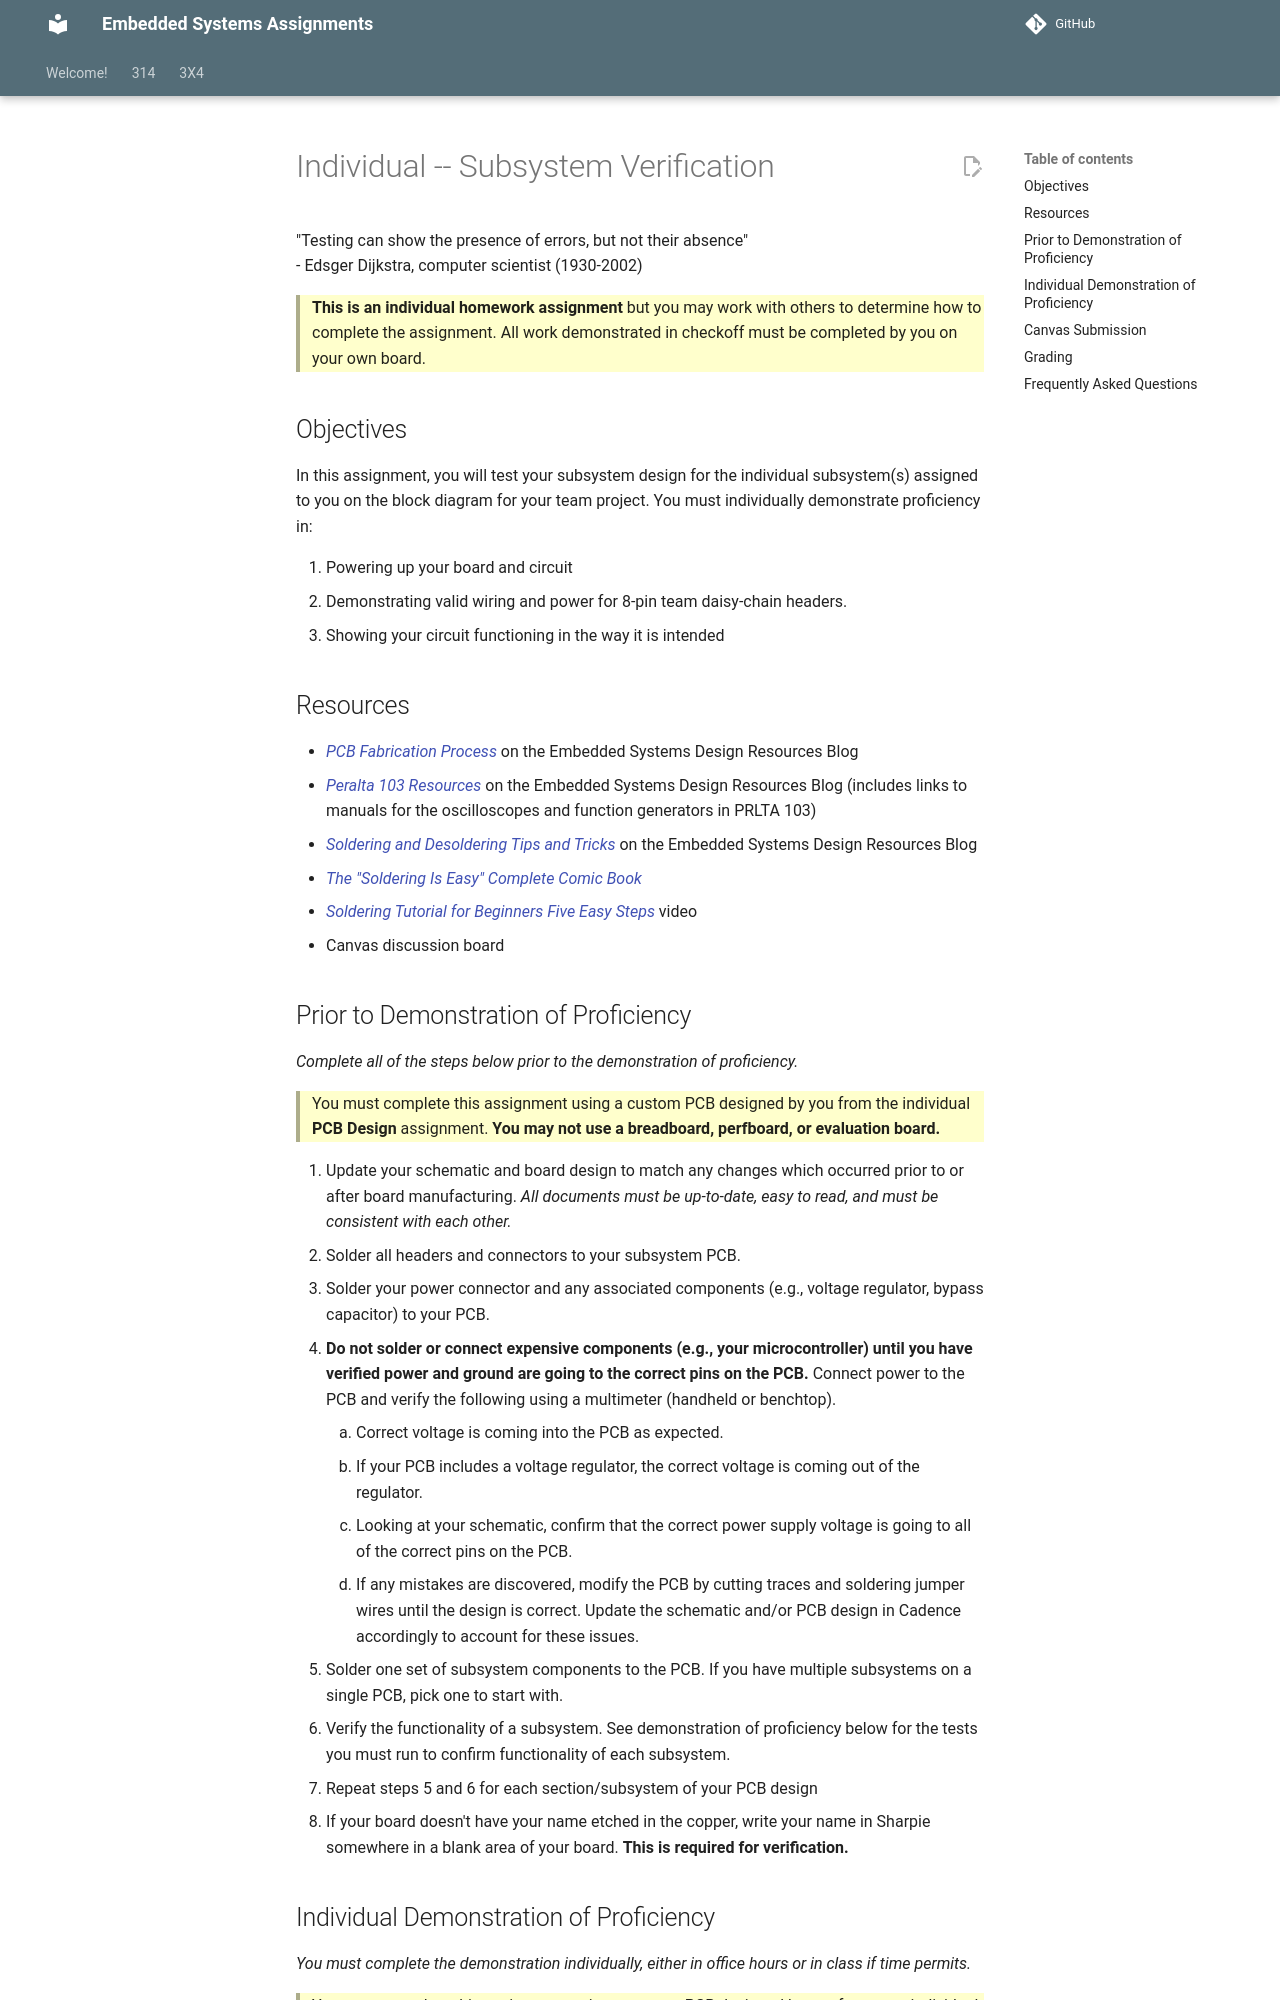

repository: Suo-Teaching-Team/egr-314-fall2026 · page: 314/individual-assignments/subsystem-verification/index.html · generator: mkdocs

---
title: Individual -- Subsystem Verification
---

"Testing can show the presence of errors, but not their absence"  
\- Edsger Dijkstra, computer scientist (1930-2002)

> **This is an individual homework assignment** but you may work with others to determine how to complete the assignment.  All work demonstrated in checkoff must be completed by you on your own board.

## Objectives

In this assignment, you will test your subsystem design for the individual subsystem(s) assigned to you on the block diagram for your team project. You must individually demonstrate proficiency in:

1. Powering up your board and circuit
1. Demonstrating valid wiring and power for 8-pin team daisy-chain headers.
1. Showing your circuit functioning in the way it is intended

## Resources

* [PCB Fabrication Process](https://embedded-systems-design.github.io/asu-pcb-fabrication-process/) on the Embedded Systems Design Resources Blog
* [Peralta 103 Resources](https://embedded-systems-design.github.io/peralta-103-resources/) on the Embedded Systems Design Resources Blog (includes links to manuals for the oscilloscopes and function generators in PRLTA 103)
* [Soldering and Desoldering Tips and Tricks](https://embedded-systems-design.github.io/soldering-and-desoldering-tips-and-tricks/) on the Embedded Systems Design Resources Blog
* [The "Soldering Is Easy" Complete Comic Book](https://mightyohm.com/blog/2011/04/soldering-is-easy-comic-book/)
* [Soldering Tutorial for Beginners Five Easy Steps](https://www.youtube.com/watch?v=8lq85feAiLM) video
* Canvas discussion board

## Prior to Demonstration of Proficiency

*Complete all of the steps below prior to the demonstration of proficiency.*

> You must complete this assignment using a custom PCB designed by you from the individual **PCB Design** assignment. **You may not use a breadboard, perfboard, or evaluation board.**

1. Update your schematic and board design to match any changes which occurred prior to or after board manufacturing. *All documents must be up-to-date, easy to read, and must be consistent with each other.*
1. Solder all headers and connectors to your subsystem PCB.
1. Solder your power connector and any associated components (e.g., voltage regulator, bypass capacitor) to your PCB.
1. **Do not solder or connect expensive components (e.g., your microcontroller) until you have verified power and ground are going to the correct pins on the PCB.** Connect power to the PCB and verify the following using a multimeter (handheld or benchtop).
    1. Correct voltage is coming into the PCB as expected.
    1. If your PCB includes a voltage regulator, the correct voltage is coming out of the regulator.
    1. Looking at your schematic, confirm that the correct power supply voltage is going to all of the correct pins on the PCB.
    1. If any mistakes are discovered, modify the PCB by cutting traces and soldering jumper wires until the design is correct. Update the schematic and/or PCB design in Cadence accordingly to account for these issues.
1. Solder one set of subsystem components to the PCB. If you have multiple subsystems on a single PCB, pick one to start with.
1. Verify the functionality of a subsystem. See demonstration of proficiency below for the tests you must run to confirm functionality of each subsystem.
1. Repeat steps 5 and 6 for each section/subsystem of your PCB design
1. If your board doesn't have your name etched in the copper, write your name in Sharpie somewhere in a blank area of your board. **This is required for verification.**
